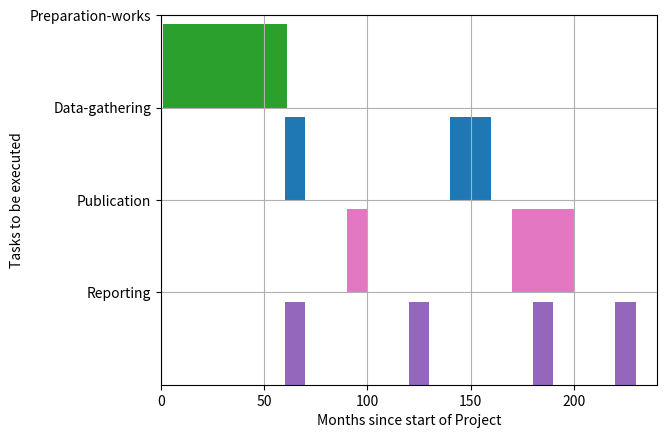

Python code for this plot:
# Importing the matplotlb.pyplot
import matplotlib.pyplot as plt
fig, planX = plt.subplots()

# Setting XY-axis limits
planX.set_xlim(0, 240)
planX.set_ylim(0, 2)
# Setting labels for xY-axis and y-axis
planX.set_xlabel('Months since start of Project')
planX.set_ylabel('Tasks to be executed')
# Setting ticks on Xy-axis
planX.set_yticks([10, 20, 30, 40])
planX.set_yticklabels(['Reporting', 'Publication','Data-gathering', 'Preparation-works'])

# Setting graph attribute
planX.grid(True)
# Declaring multiple bars in at same level and same width
planX.broken_barh([(1, 60)],(30, 9), facecolors=('tab:green'))
planX.broken_barh([(60, 10), (140, 20)], (20, 9), facecolors=('tab:blue'))
planX.broken_barh([(90, 10), (170, 30)], (10, 9), facecolors=('tab:pink'))
planX.broken_barh([(60, 10), (120, 10), (180, 10), (220, 10)],(0, 9), facecolors=('tab:purple'))

# PDF/PNG file storage
plt.savefig("ScheduleB.png")
plt.show()

print("============================|SecondSchedule-Page-27|====================================")
